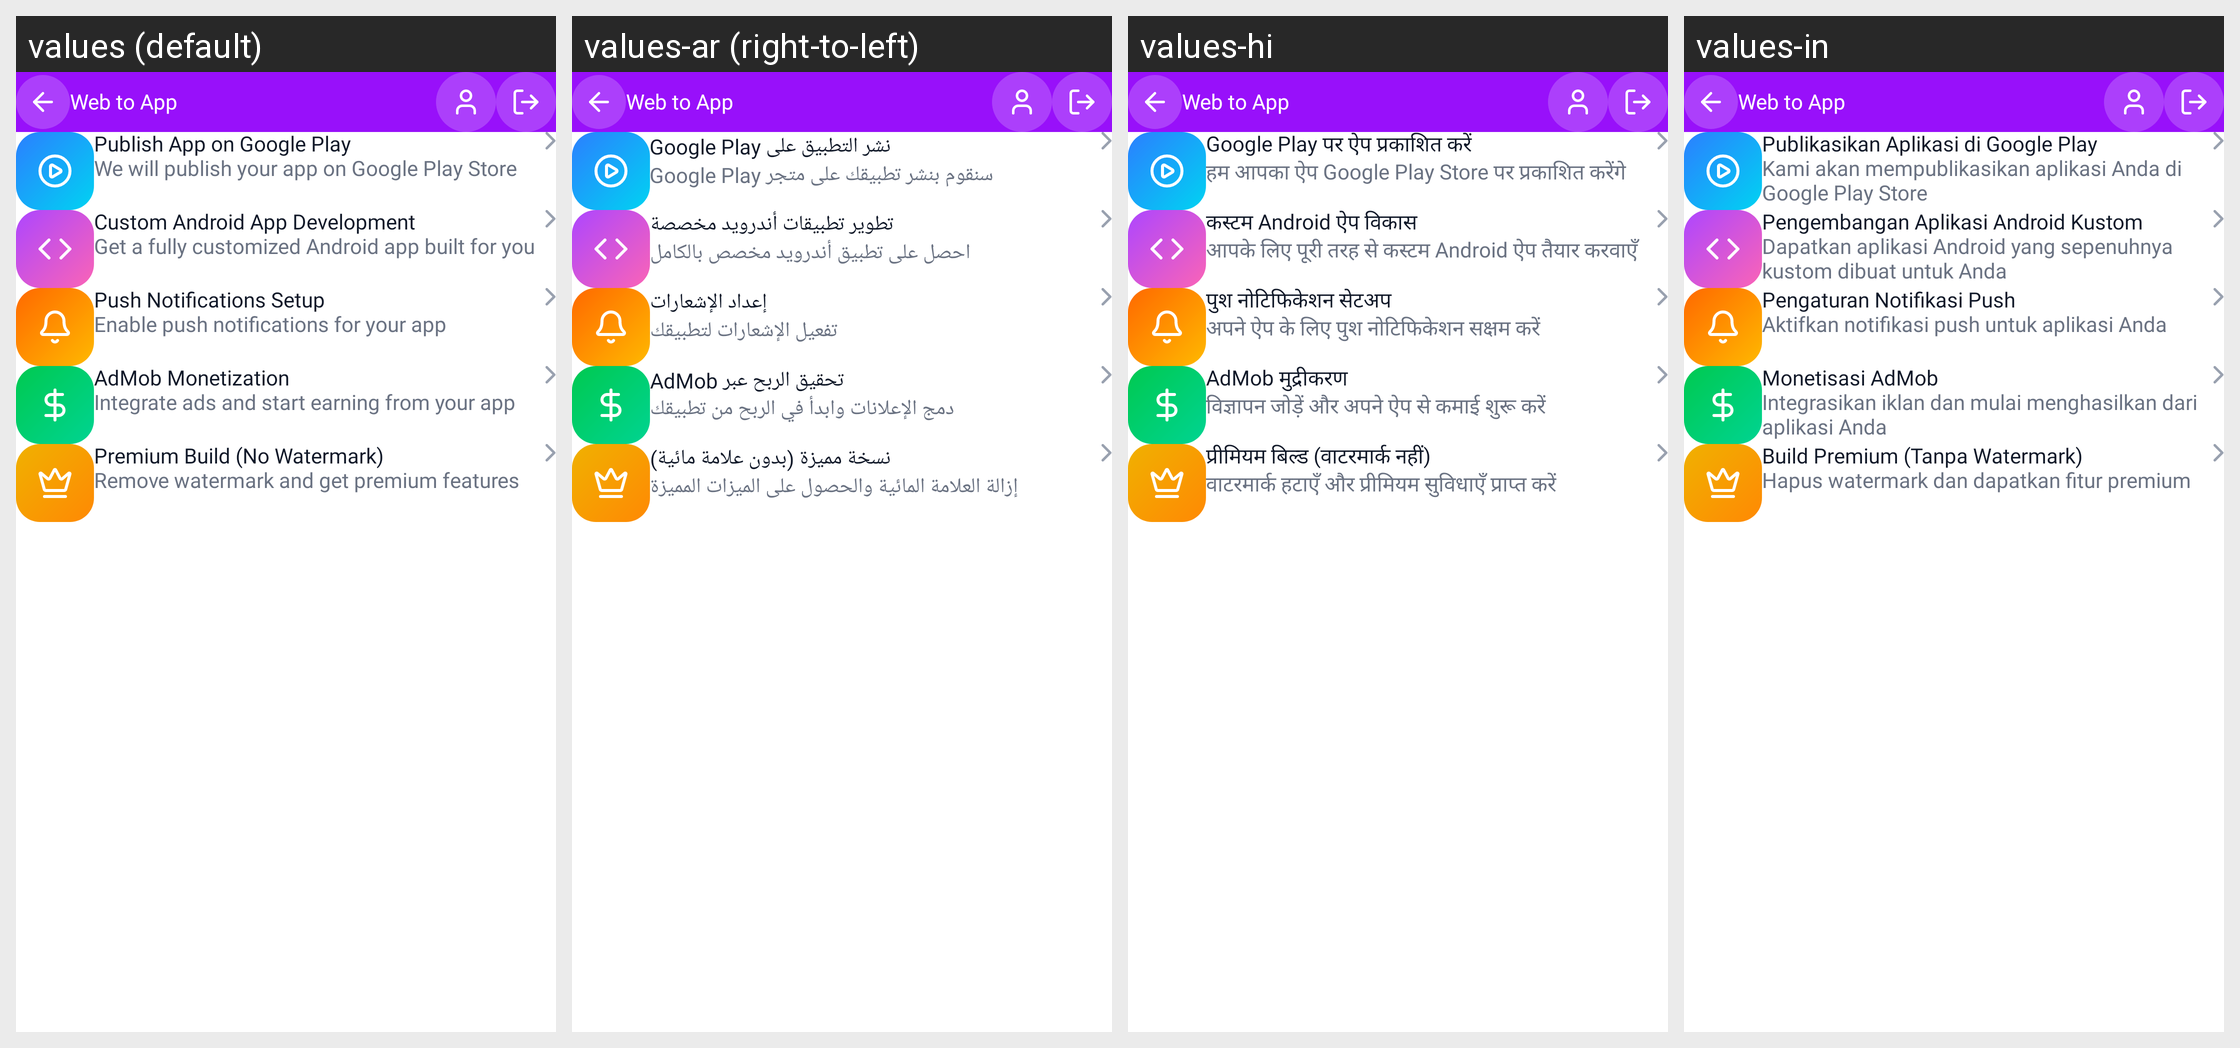

Strings drawn on this Android screen and how each of the app's shown locales translates them:
Android screen res/layout/activity_services.xml rendered under 4 locales, left to right: values (default), values-ar (right-to-left), values-hi, values-in. Device: Nexus 5 (rendered at 1080×1920; each locale shown at half size, 540×960, under a caption strip naming it); theme Theme.WebToAppConverter.
Other locales in the repository, not shown: values-de, values-es, values-fr, values-it, values-ja, values-ko, values-nl-rNL, values-pl, values-pt, values-pt-rBR, values-ru, values-sv, values-tr, values-zh.
Strings drawn on this screen, with the default value and each locale's value (text and hints the layout hard-codes, and strings that could not be matched under every locale, appear in the picture but are not listed):

publish_app_on_google_play
  values: Publish App on Google Play
  values-ar: نشر التطبيق على Google Play
  values-hi: Google Play पर ऐप प्रकाशित करें
  values-in: Publikasikan Aplikasi di Google Play

we_will_publish_your_app_on_google_play_store
  values: We will publish your app on Google Play Store
  values-ar: سنقوم بنشر تطبيقك على متجر Google Play
  values-hi: हम आपका ऐप Google Play Store पर प्रकाशित करेंगे
  values-in: Kami akan mempublikasikan aplikasi Anda di Google Play Store

custom_android_app_development
  values: Custom Android App Development
  values-ar: تطوير تطبيقات أندرويد مخصصة
  values-hi: कस्टम Android ऐप विकास
  values-in: Pengembangan Aplikasi Android Kustom

get_a_fully_customized_android_app_built_for_you
  values: Get a fully customized Android app built for you
  values-ar: احصل على تطبيق أندرويد مخصص بالكامل
  values-hi: आपके लिए पूरी तरह से कस्टम Android ऐप तैयार करवाएँ
  values-in: Dapatkan aplikasi Android yang sepenuhnya kustom dibuat untuk Anda

push_notifications_setup
  values: Push Notifications Setup
  values-ar: إعداد الإشعارات
  values-hi: पुश नोटिफिकेशन सेटअप
  values-in: Pengaturan Notifikasi Push

enable_push_notifications_for_your_app
  values: Enable push notifications for your app
  values-ar: تفعيل الإشعارات لتطبيقك
  values-hi: अपने ऐप के लिए पुश नोटिफिकेशन सक्षम करें
  values-in: Aktifkan notifikasi push untuk aplikasi Anda

admob_monetization
  values: AdMob Monetization
  values-ar: تحقيق الربح عبر AdMob
  values-hi: AdMob मुद्रीकरण
  values-in: Monetisasi AdMob

integrate_ads_and_start_earning_from_your_app
  values: Integrate ads and start earning from your app
  values-ar: دمج الإعلانات وابدأ في الربح من تطبيقك
  values-hi: विज्ञापन जोड़ें और अपने ऐप से कमाई शुरू करें
  values-in: Integrasikan iklan dan mulai menghasilkan dari aplikasi Anda

premium_build_no_watermark
  values: Premium Build (No Watermark)
  values-ar: نسخة مميزة (بدون علامة مائية)
  values-hi: प्रीमियम बिल्ड (वाटरमार्क नहीं)
  values-in: Build Premium (Tanpa Watermark)

remove_watermark_and_get_premium_features
  values: Remove watermark and get premium features
  values-ar: إزالة العلامة المائية والحصول على الميزات المميزة
  values-hi: वाटरमार्क हटाएँ और प्रीमियम सुविधाएँ प्राप्त करें
  values-in: Hapus watermark dan dapatkan fitur premium

app_name1
  values: Web to App
  values-ar: Web to App  [not translated; the default value is used]
  values-hi: Web to App  [not translated; the default value is used]
  values-in: Web to App
